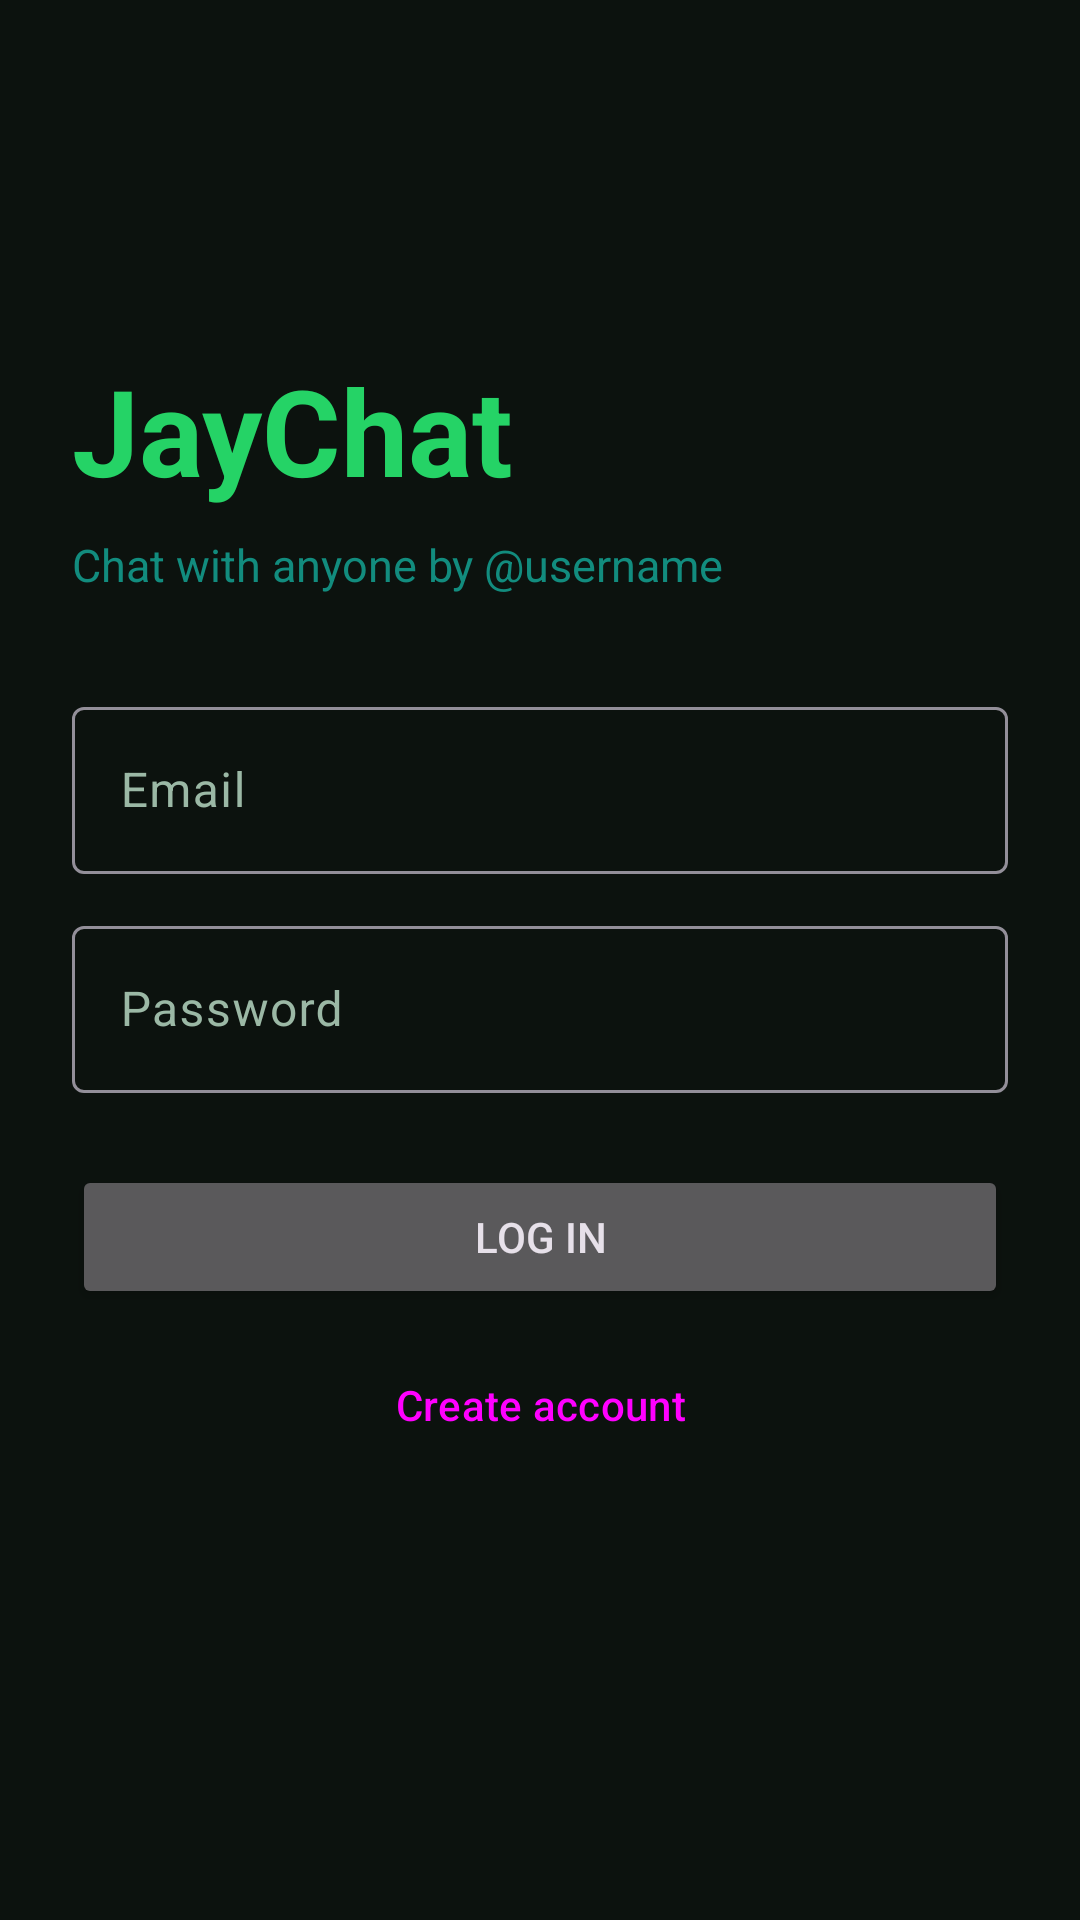

Reconstruct the res/layout file that produces this screen, plus the resources it refers to.
<!-- AndroidManifest.xml: application theme Theme.Yarn -->
<!-- res/layout/activity_login.xml -->
<?xml version="1.0" encoding="utf-8"?>
<ScrollView xmlns:android="http://schemas.android.com/apk/res/android"
    android:layout_width="match_parent" android:layout_height="match_parent"
    android:fillViewport="true">
    <LinearLayout android:layout_width="match_parent" android:layout_height="wrap_content"
        android:orientation="vertical" android:padding="24dp" android:gravity="center_vertical">
        <TextView android:layout_width="wrap_content" android:layout_height="wrap_content"
            android:text="JayChat" android:textSize="40sp" android:textStyle="bold"
            android:textColor="@color/green" android:layout_marginBottom="8dp"/>
        <TextView android:layout_width="wrap_content" android:layout_height="wrap_content"
            android:text="Chat with anyone by @username" android:textSize="15sp"
            android:textColor="@color/green_dark" android:layout_marginBottom="32dp"/>
        <com.google.android.material.textfield.TextInputLayout android:layout_width="match_parent" android:layout_height="wrap_content" android:hint="Email">
            <com.google.android.material.textfield.TextInputEditText android:id="@+id/email" android:layout_width="match_parent" android:layout_height="wrap_content" android:inputType="textEmailAddress"/>
        </com.google.android.material.textfield.TextInputLayout>
        <com.google.android.material.textfield.TextInputLayout android:layout_width="match_parent" android:layout_height="wrap_content" android:hint="Password" android:layout_marginTop="12dp">
            <com.google.android.material.textfield.TextInputEditText android:id="@+id/password" android:layout_width="match_parent" android:layout_height="wrap_content" android:inputType="textPassword"/>
        </com.google.android.material.textfield.TextInputLayout>
        <Button android:id="@+id/btn_login" android:layout_width="match_parent" android:layout_height="wrap_content"
            android:layout_marginTop="24dp" android:text="Log in"/>
        <Button android:id="@+id/btn_signup" style="@style/Widget.Material3.Button.OutlinedButton"
            android:layout_width="match_parent" android:layout_height="wrap_content"
            android:layout_marginTop="8dp" android:text="Create account"/>
        <TextView android:id="@+id/status" android:layout_width="match_parent" android:layout_height="wrap_content"
            android:layout_marginTop="12dp" android:gravity="center" android:textColor="#FF6B6B"/>
    </LinearLayout>
</ScrollView>
<!-- resources referenced by this layout -->
<resources>
  <color name="green">#25D366</color>
  <color name="green_dark">#128C7E</color>
  <style name="Theme.Yarn" parent="Theme.Material3.Dark.NoActionBar">
          <item name="colorPrimary">@color/green</item>
          <item name="colorOnPrimary">#000000</item>
          <item name="colorPrimaryContainer">@color/green_dark</item>
          <item name="colorSurface">#111B14</item>
          <item name="colorOnSurface">#E6EFE8</item>
          <item name="colorSurfaceVariant">#1D2B22</item>
          <item name="colorOnSurfaceVariant">#9BB8A5</item>
          <item name="android:colorBackground">#0C120E</item>
          <item name="android:statusBarColor">#0C120E</item>
          <item name="android:navigationBarColor">#0C120E</item>
      </style>
</resources>
